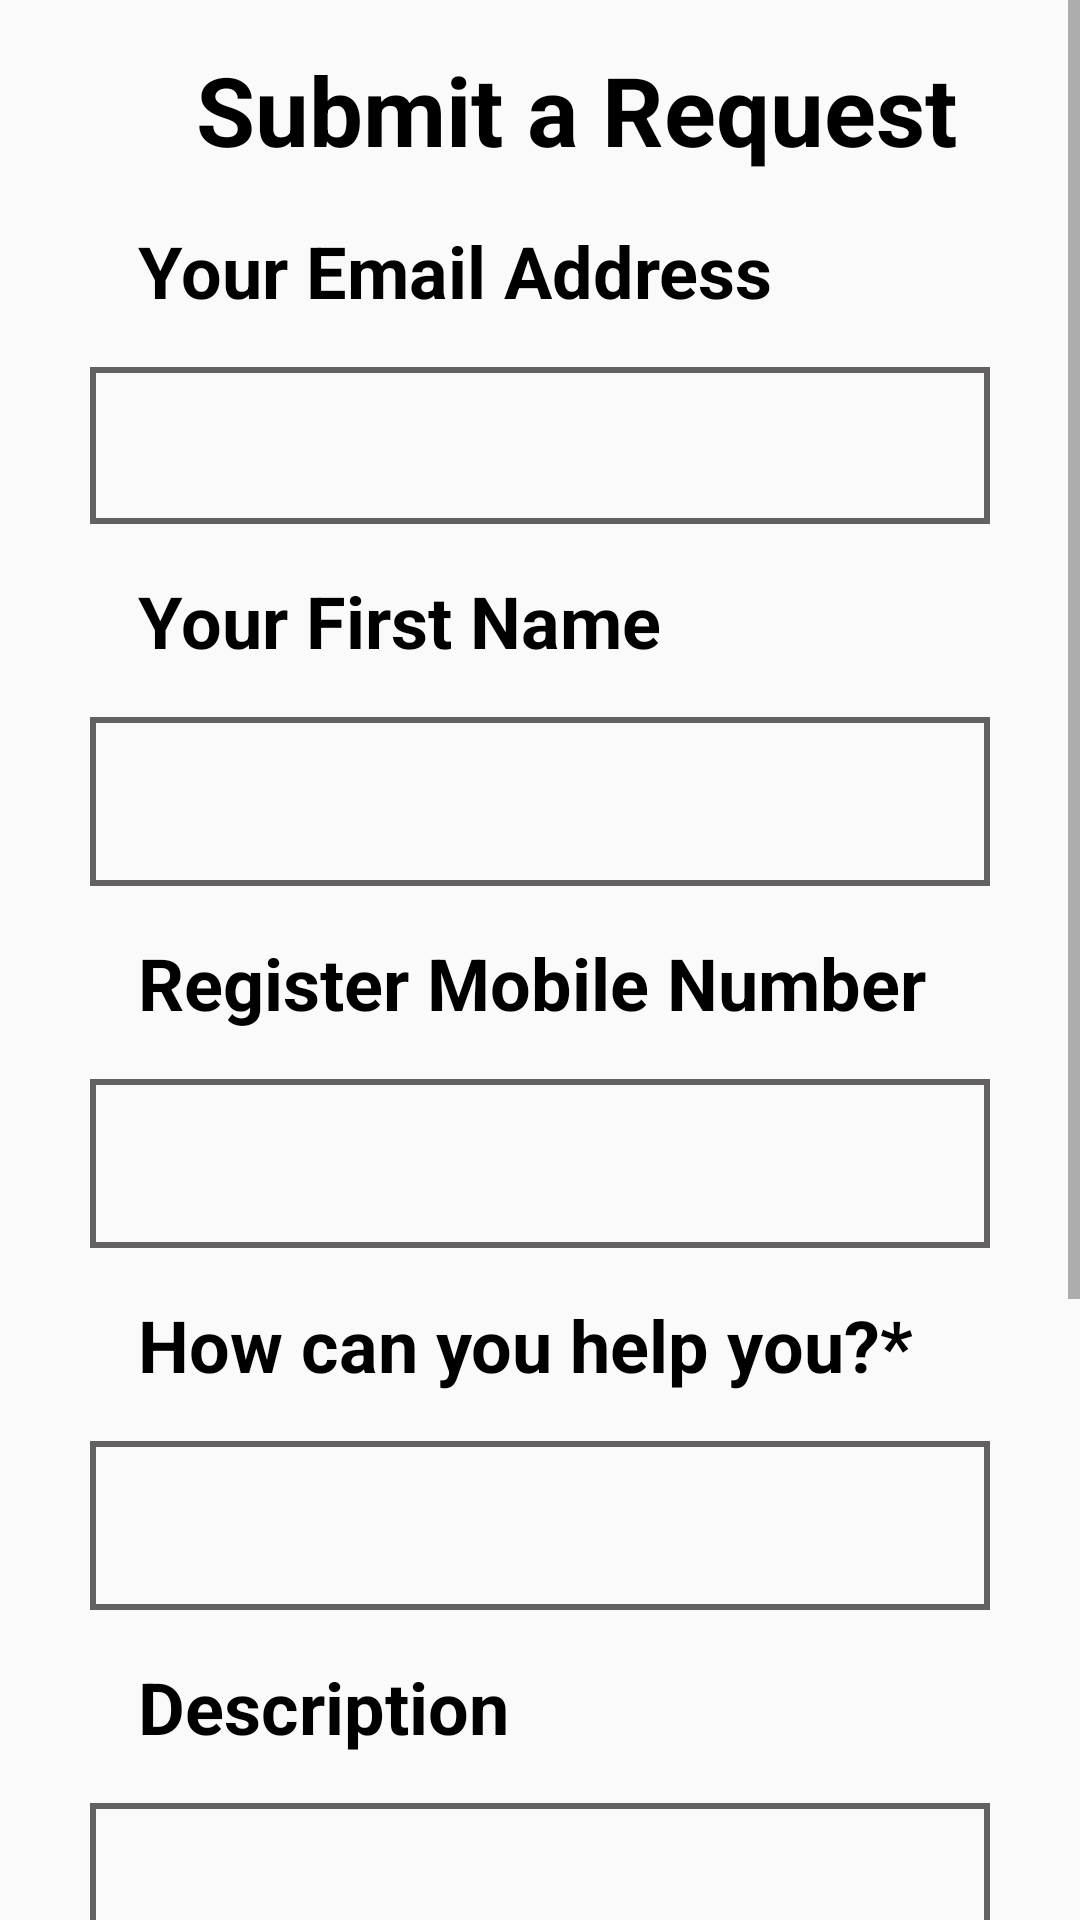

Write the Android layout XML for this screen, with the resource values it uses.
<!-- AndroidManifest.xml: application theme Theme.OTPVerification -->
<!-- res/layout/activity_support.xml -->
<ScrollView xmlns:android="http://schemas.android.com/apk/res/android"
    xmlns:app="http://schemas.android.com/apk/res-auto"
    android:layout_width="match_parent"
    android:layout_height="match_parent">

    <LinearLayout
        android:id="@+id/linearLayout7"
        android:layout_width="match_parent"
        android:layout_height="wrap_content"
        android:orientation="vertical"
        app:layout_constraintEnd_toEndOf="parent"
        app:layout_constraintStart_toStartOf="parent"
        app:layout_constraintTop_toTopOf="parent">

        <LinearLayout
            android:layout_width="match_parent"
            android:layout_height="match_parent"
            android:layout_marginTop="15dp"
            android:orientation="horizontal">

            <ImageView
                android:id="@+id/ArrowBackward"
                android:layout_width="wrap_content"
                android:layout_height="wrap_content"
                android:layout_margin="12dp"
                android:src="@drawable/baseline_arrow_back_ios_24"/>

            <TextView
                android:layout_width="match_parent"
                android:layout_height="wrap_content"
                android:text="Submit a Request"
                android:gravity="center"
                android:textColor="@color/black"
                android:textSize="32dp"
                android:textStyle="bold" />

        </LinearLayout>

        <TextView
            android:layout_width="match_parent"
            android:layout_height="wrap_content"
            android:textColor="@color/black"
            android:textStyle="bold"
            android:textSize="24dp"
            android:layout_marginLeft="30dp"
            android:text="Your Email Address"
            android:padding="16dp" />

        <com.google.android.material.textfield.TextInputLayout
            android:layout_width="match_parent"
            android:layout_height="wrap_content"
            android:background="@drawable/supportbg"
            android:layout_marginLeft="30dp"
            android:layout_marginRight="30dp"
            app:boxStrokeColor="@android:color/black">

            <EditText
                android:id="@+id/emailField"
                android:layout_width="match_parent"
                android:backgroundTint="@android:color/transparent"
                android:layout_height="match_parent"
                android:hint=""
                android:inputType="textEmailAddress" />

        </com.google.android.material.textfield.TextInputLayout>

        <TextView
            android:layout_width="match_parent"
            android:layout_height="wrap_content"
            android:textColor="@color/black"
            android:textStyle="bold"
            android:text="Your First Name"
            android:layout_marginLeft="30dp"
            android:textSize="24dp"
            android:padding="16dp" />

        <com.google.android.material.textfield.TextInputLayout
            android:layout_width="match_parent"
            android:layout_height="wrap_content"
            android:layout_marginLeft="30dp"
            android:layout_marginRight="30dp"
            android:background="@drawable/supportbg"
            android:padding="2dp">

            <EditText
                android:id="@+id/firstNameField"
                android:layout_width="match_parent"
                android:layout_height="wrap_content"
                android:hint=""
                android:backgroundTint="@android:color/transparent"
                android:inputType="text" />

        </com.google.android.material.textfield.TextInputLayout>

        <TextView
            android:layout_width="match_parent"
            android:layout_height="wrap_content"
            android:textColor="@color/black"
            android:textStyle="bold"
            android:text="Register Mobile Number"
            android:layout_marginLeft="30dp"
            android:textSize="24dp"
            android:padding="16dp" />

        <com.google.android.material.textfield.TextInputLayout
            android:layout_width="match_parent"
            android:layout_height="wrap_content"
            android:background="@drawable/supportbg"
            android:layout_marginLeft="30dp"
            android:layout_marginRight="30dp"
            android:padding="2dp">

            <EditText
                android:id="@+id/mobileNumberField"
                android:layout_width="match_parent"
                android:layout_height="wrap_content"
                android:hint=""
                android:backgroundTint="@android:color/transparent"
                android:inputType="phone" />

        </com.google.android.material.textfield.TextInputLayout>

        <TextView
            android:layout_width="match_parent"
            android:layout_height="wrap_content"
            android:textColor="@color/black"
            android:textStyle="bold"
            android:text="How can you help you?*"
            android:layout_marginLeft="30dp"
            android:textSize="24dp"
            android:padding="16dp" />

        <com.google.android.material.textfield.TextInputLayout
            android:layout_width="match_parent"
            android:layout_height="wrap_content"
            android:background="@drawable/supportbg"
            android:layout_marginLeft="30dp"
            android:layout_marginRight="30dp"
            android:padding="2dp">

            <EditText
                android:id="@+id/helpField"
                android:layout_width="match_parent"
                android:layout_height="wrap_content"
                android:hint=""
                android:backgroundTint="@android:color/transparent"
                android:inputType="text" />

        </com.google.android.material.textfield.TextInputLayout>

        <TextView
            android:layout_width="match_parent"
            android:layout_height="wrap_content"
            android:textStyle="bold"
            android:textColor="@color/black"
            android:text="Description"
            android:layout_marginLeft="30dp"
            android:textSize="24dp"
            android:padding="16dp" />

        <com.google.android.material.textfield.TextInputLayout
            android:layout_width="match_parent"
            android:layout_height="wrap_content"
            android:background="@drawable/supportbg"
            android:layout_marginLeft="30dp"
            android:layout_marginRight="30dp"
            android:padding="2dp">

            <EditText
                android:id="@+id/descriptionField"
                android:layout_width="match_parent"
                android:layout_height="wrap_content"
                android:hint=""
                android:minLines="3"
                android:backgroundTint="@android:color/transparent"
                android:inputType="textMultiLine" />

        </com.google.android.material.textfield.TextInputLayout>

        <TextView
            android:layout_width="match_parent"
            android:layout_height="wrap_content"
            android:text="Please enter the details of your request. A member of our support staff will respond as soon as possible"
            android:textColor="#000000"
            android:textSize="16dp"
            android:layout_marginTop="16dp"
            android:layout_marginLeft="30dp"
            android:layout_marginRight="30dp" />

        <TextView
            android:layout_width="match_parent"
            android:layout_height="wrap_content"
            android:id="@+id/attachmentTextView"
            android:text="No file selected"
            android:textColor="@color/black"
            android:layout_marginLeft="30dp"
            android:layout_marginRight="30dp"
            android:layout_marginTop="10dp" />

        <Button
            android:id="@+id/addFileButton"
            android:layout_width="match_parent"
            android:layout_height="wrap_content"
            android:layout_gravity="center"
            android:layout_marginLeft="20dp"
            android:layout_marginRight="20dp"
            android:backgroundTint="@color/white"
            android:padding="16dp"
            android:layout_marginTop="15dp"
            android:textStyle="bold"
            android:text="Add File or Drop file here"
            android:textColor="@color/purple_500" />

        <Button
            android:id="@+id/submitButton"
            android:layout_width="match_parent"
            android:layout_height="wrap_content"
            android:text="Submit"
            android:textColor="@color/white"
            android:layout_marginTop="25dp"
            android:backgroundTint="#E13023"
            android:layout_marginLeft="20dp"
            android:layout_marginRight="20dp"
            android:padding="16dp" />

    </LinearLayout>
</ScrollView>
<!-- resources referenced by this layout -->
<resources>
  <color name="black">#FF000000</color>
  <color name="purple_500">#FF6200EE</color>
  <color name="white">#FFFFFFFF</color>
  <!-- drawable supportbg (drawable) -->
  <?xml version="1.0" encoding="utf-8"?>
  <shape xmlns:android="http://schemas.android.com/apk/res/android">
      <stroke android:color="#CE3E3C3C" android:width="2dp"/>
  </shape>
  <style name="Theme.OTPVerification" parent="Theme.AppCompat.Light.NoActionBar">
          
          <item name="colorPrimary">#536DFE</item>
          <item name="colorPrimaryVariant">#536DFE</item>
          <item name="colorOnPrimary">#FFFFFF</item>
          
          <item name="colorSecondary">#757575</item>
          <item name="colorSecondaryVariant">#BDBDBD</item>
          <item name="colorOnSecondary">#212121</item>
          
          <item name="android:statusBarColor">?attr/colorPrimaryVariant</item>
  
          <item name="bottomSheetDialogTheme">@style/BottomSheetDialog</item>
          
      </style>
  <style name="BottomSheetDialog" parent="Theme.Design.Light.BottomSheetDialog">
          <item name="bottomSheetStyle">@style/BottomSheet</item>
      </style>
  <style name="BottomSheet" parent="Widget.Design.BottomSheet.Modal">
          
      </style>
</resources>
